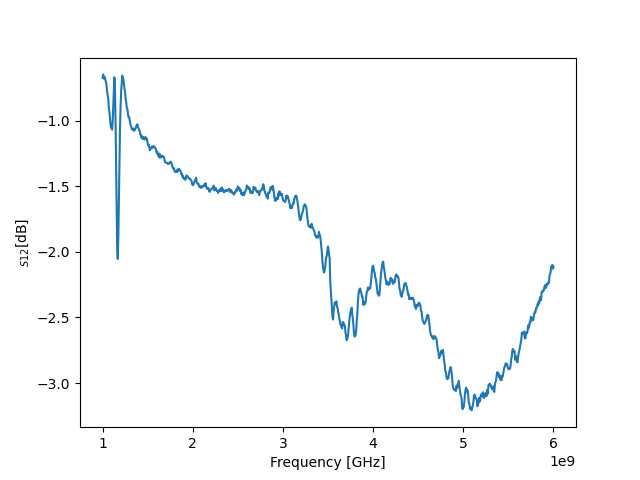

The data file committed next to this chart (first rows):
! FILETYPE CSV
! VERSION 1.0, 1
! TIMESTAMP Wednesday, 14 September 2022 01:24:49
! TIMEZONE (GMT+08:00) Kuala Lumpur, Singapore
! NAME Keysight Technologies
! MODEL N9917A
! SERIAL MY53105078
! FIRMWARE_VERSION A.08.16
! GPS_LATITUDE
! GPS_LONGITUDE
! GPS_TIMESTAMP 0001-01-01 00:00:00Z
! GPS_SECS_SINCE_LAST_READ 0
! CHECKSUM 0822033944
! CORRECTION1 ON U
! DATA Freq, S12
! FREQ UNIT Hz
! DATA UNIT dB
BEGIN
1000000000, -0.6705
1006250000, -0.6449
1012500000, -0.6599
1018750000, -0.6807
1025000000, -0.6654
1031250000, -0.6875
1037500000, -0.7
1043750000, -0.7241
1050000000, -0.7731
1056250000, -0.8036
1062500000, -0.8239
1068750000, -0.8933
1075000000, -0.9267
1081250000, -0.9686
1087500000, -1.021
1093750000, -1.051
1100000000, -1.045
1106250000, -1.067
1112500000, -1.002
1118750000, -0.8854
1125000000, -0.7683
1131250000, -0.6674
1137500000, -0.7507
1143750000, -0.9834
1150000000, -1.329
1156250000, -1.719
1162500000, -1.985
1168750000, -2.054
1175000000, -1.892
1181250000, -1.595
1187500000, -1.293
1193750000, -1.05
1200000000, -0.8926
1206250000, -0.7734
1212500000, -0.7101
1218750000, -0.6546
1225000000, -0.6742
1231250000, -0.6817
1237500000, -0.7175
1243750000, -0.758
1250000000, -0.7776
1256250000, -0.8376
1262500000, -0.8561
... 759 more rows
